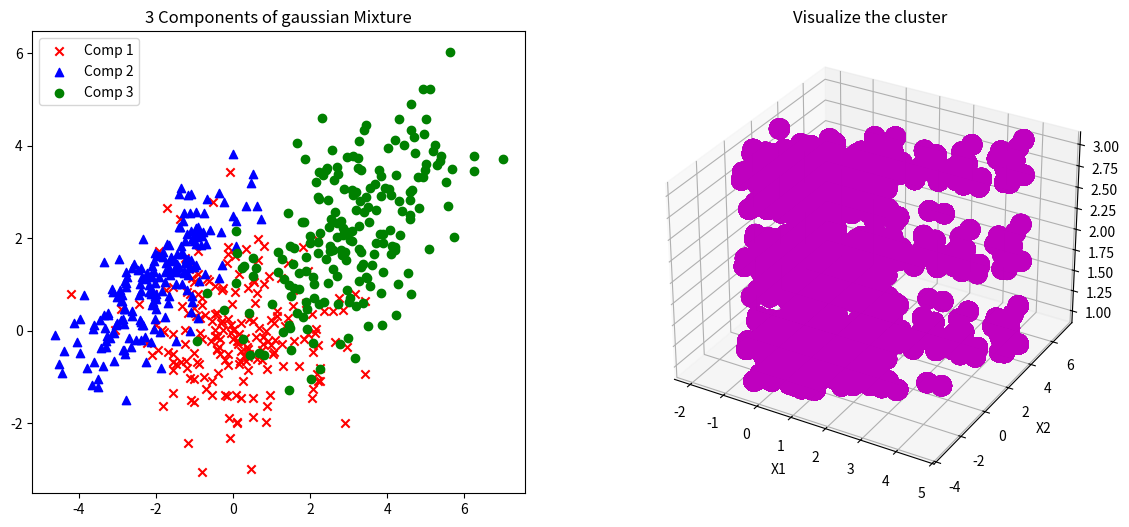

Generate this figure with matplotlib:

# coding: utf-8

# 
# 
# 
# #### Topics: Sparsity (PCA and Compressive Sensing)
# #### Assigned: Wednesday May 23
# #### Due: Sunday June 10 by midnight
# 

# In[ ]:





# In[1]:


# -*- coding: utf-8 -*-
import numpy as np
from math import *
import matplotlib.pyplot as plt
from matplotlib import cm
from mpl_toolkits.mplot3d import Axes3D
from scipy.stats import norm


# Params
n_inpoints = 200


# In[2]:


# Component1
def generateClass1(): 
    theta0 = 0
    lmb01 = 2
    lmb02 = 1
    m0 = (0,  0)
    # computing u * u.T and later multiplying with lambda
    cov01 = [[(cos(theta0))**2,    cos(theta0)*sin(theta0)],
             [(sin(theta0))*cos(theta0), (sin(theta0))**2]]
    cov02 = [[(sin(theta0))**2,    -(cos(theta0)*sin(theta0))],
             [-(cos(theta0)*sin(theta0)), (cos(theta0))**2]]
    cov0 = lmb01*np.matrix(cov01) + lmb02*np.matrix(cov02)
    print('Component1 = Mean: ',m0,' ','\t Cov :',cov0.flatten())
    cov0_det = np.linalg.det(cov0)
    x0, y0 = np.random.multivariate_normal(m0, cov0, int(n_inpoints)).T
    return x0,y0


# Component2
def generateClass2():
    theta1a = -3*pi/4
    lmb1a1 = 2
    lmb1a2 = 1/4
    m1a = (-2, 1)
    cov1a = [[(cos(theta1a))**2,    cos(theta1a)*sin(theta1a)],
             [(sin(theta1a))*cos(theta1a), (sin(theta1a))**2]]
    cov2a = [[(sin(theta1a))**2,    -(cos(theta1a)*sin(theta1a))],
             [-(cos(theta1a)*sin(theta1a)), (cos(theta1a))**2]]
    cov1a = lmb1a1*np.matrix(cov1a) + lmb1a2*np.matrix(cov2a)
    cov1a_det = np.linalg.det(cov1a)
    x1a, y1a = np.random.multivariate_normal(m1a, cov1a, int(n_inpoints)).T
    print('Component2 = Mean: ',m1a,' ','\t Cov :',cov1a.flatten())
    return x1a,y1a

# Component3
def generateClass3():
    theta1b = pi/4
    lmb1b1 = 3
    lmb1b2 = 1
    m1b = (3, 2)
    cov1b = [[(cos(theta1b))**2,    cos(theta1b)*sin(theta1b)],
             [(sin(theta1b))*cos(theta1b), (sin(theta1b))**2]]
    cov2b = [[(sin(theta1b))**2,    -(cos(theta1b)*sin(theta1b))],
             [-(cos(theta1b)*sin(theta1b)), (cos(theta1b))**2]]
    cov1b = lmb1b1*np.matrix(cov1b) + lmb1b2*np.matrix(cov2b)
    cov1b_det = np.linalg.det(cov1b)
    x1b, y1b = np.random.multivariate_normal(m1b, cov1b, int(n_inpoints)).T
    print('Component3 = Mean: ',m1b,' ','\t Cov :',cov1b.flatten())
    return x1b,y1b

x1, y1 = generateClass1()
x2, y2 = generateClass2()
x3, y3 = generateClass3()


# In[12]:


# Mixture Density of 3 component Gaussian
cnt_m1 = [int(ceil(n_inpoints*(1/2))),int(floor(n_inpoints*(1/6))),int(ceil(n_inpoints*(1/3)))] 
print('Coefficients count for 3 GMM components: ',cnt_m1)

# Randomly pick mixture components 
idx_m1 = np.argsort(np.random.random(n_inpoints))[:cnt_m1[0]]
idx_m2 = np.argsort(np.random.random(n_inpoints))[:cnt_m1[1]]
idx_m3 = np.argsort(np.random.random(n_inpoints))[:cnt_m1[2]]

# Combine the sampled arrays 
X1 = np.concatenate((np.array(y1[idx_m1]), np.array(y2[idx_m2]), np.array(y3[idx_m3])), axis = 0)
X2 = np.concatenate((np.array(x1[idx_m1]), np.array(x2[idx_m2]), np.array(x3[idx_m3])), axis = 0)
Z = np.array([1,0,0]*int(cnt_m1[0]) + [0,1,0]*int(cnt_m1[1])+ [0,0,1]*int(cnt_m1[2])).reshape(n_inpoints,3)
Z_val = np.array([1]*int(cnt_m1[0]) + [2]*int(cnt_m1[1])+ [3]*int(cnt_m1[2])).reshape(n_inpoints,1)
print('Component identifiers for GMM mixture: ', Z_val.shape)

X = np.vstack((X1, X2)).T
print("Data, X(x1,x2) Shape:",X.shape, ', Y Shape', Z_val.shape)
fig = plt.figure(figsize=(14, 6))
ax1 = fig.add_subplot(121)
ax1.scatter(x1, y1, color = 'r',marker='x', label = 'Comp 1')
ax1.scatter(x2, y2, color = 'b',marker='^', label = 'Comp 2')
ax1.scatter(x3, y3, color = 'g',marker='o', label = 'Comp 3')
ax1.set_title('3 Components of gaussian Mixture')
ax1.legend()

ax2 = fig.add_subplot(122, projection='3d')
ax2.scatter(X[:,0], X[:,1], Z_val, s=int(Z_val.shape[0]), c='m', marker='o')
ax2.set_title('Visualize the cluster')
ax2.set_xlabel('X1')
ax2.set_ylabel('X2')
ax2.set_zlabel('Z')
fig.subplots_adjust()


# Generate a random vector u in d dimensions as follows: The components of u are i.i.d., with
# - P [u[i] = 0] = 2=3; P [u[i] = +1] = 1=6; P [u[i] = −1] = 1=6
# 
# 
# 

# In[16]:


d = 30
ul = 7

def checkCorrelation(uj1, uj2):
    udot = np.dot(uj1, uj2)
    return udot

# Generate the IID 
def generateMultiDimGaussian():
    uj_cnts = [int(ceil(d*(2/3))),int(floor(d*(1/6))),int(ceil(d*(1/6)))]
    uj_vals = np.array([0]*int(uj_cnts[0]) + [1]*int(uj_cnts[1])+ [-1]*int(uj_cnts[2]))
    print('Number of Data points: ',uj_cnts)
    u = np.zeros([ul,d])
    np.random.shuffle(uj_vals)
    u[0] = uj_vals
    for j in np.arange(1, ul):
        #print('Prev: ', u[j-1])
        np.random.shuffle(uj_vals)      # Shuffled
        u[j] = uj_vals
        #print('Curr: ', u[j])
        corr = checkCorrelation(u[j-1],u[j])
        #if too correlated then use another
        if(corr*2 > 1):
            np.random.shuffle(uj_vals)      # Shuffled again
        print(j,' Corr => ',corr)
    return u

# Uj be i.i.d
uj = generateMultiDimGaussian()
#print(uj)


# Generate d-dimensional data samples for a Gaussian mixture distribution with 3 equiprobable components
# - Zm  : Standard Gaussian (N(0, 1)) distribution
# - N   : noise vector" N ∼ N(0, σ2Id) (default value σ2 = 0:01)
# - Component 1: Generate X = u1 + Z1u2 + Z2u3 + N.
# - Component 2: Generate X = 2u4 + sqrt(2)Z1u5 + Z2u6 + N.
# - Component 3: Generate X = sqrt(2)u6 + Z1(u1 + u2) + (1/sqrt(2))Z2u5 + N

# In[17]:


num_data = 50
Zm = [np.random.normal(0,1,num_data), np.random.normal(0,1,num_data)]
N_cov = np.eye(d) * (0.01)
N_mu = np.zeros([1,d])[0]

print('Zm:',Zm[0].shape,', N:',N_cov.shape)
print('Uj:',uj[0].shape)
# Function for each component function
Xm1 = lambda z1, z2, n: (uj[0].reshape(d,1) + z1*uj[1].reshape(d,1) + z2*uj[2].reshape(d,1) + n)
Xm2 = lambda z1, z2, n: (2*uj[3].reshape(d,1) + 1.414 * z1*uj[4].reshape(d,1) + z2*uj[5].reshape(d,1) + n)
Xm3 = lambda z1, z2, n: (1.414*uj[5].reshape(d,1) + z1*(uj[0].reshape(d,1)+uj[1].reshape(d,1)) + (1/1.414)*z2*uj[4].reshape(d,1) + n)
X = np.zeros([num_data, d])

X1 = np.zeros([d,num_data])
X2 = np.zeros([d,num_data])
X3 = np.zeros([d,num_data])

# Assign the values based on the three component function
for i in range(0, num_data):
    N = np.random.multivariate_normal(N_mu, N_cov, 1)  
    X1[:,i] = Xm1(Zm[0][i], Zm[1][i], N.T).T
    X2[:,i] = Xm2(Zm[0][i], Zm[1][i], N.T).T
    X3[:,i] = Xm3(Zm[0][i], Zm[1][i], N.T).T

print('X1:',X1)
print('X2:',X2)
print('X3:',X3)

